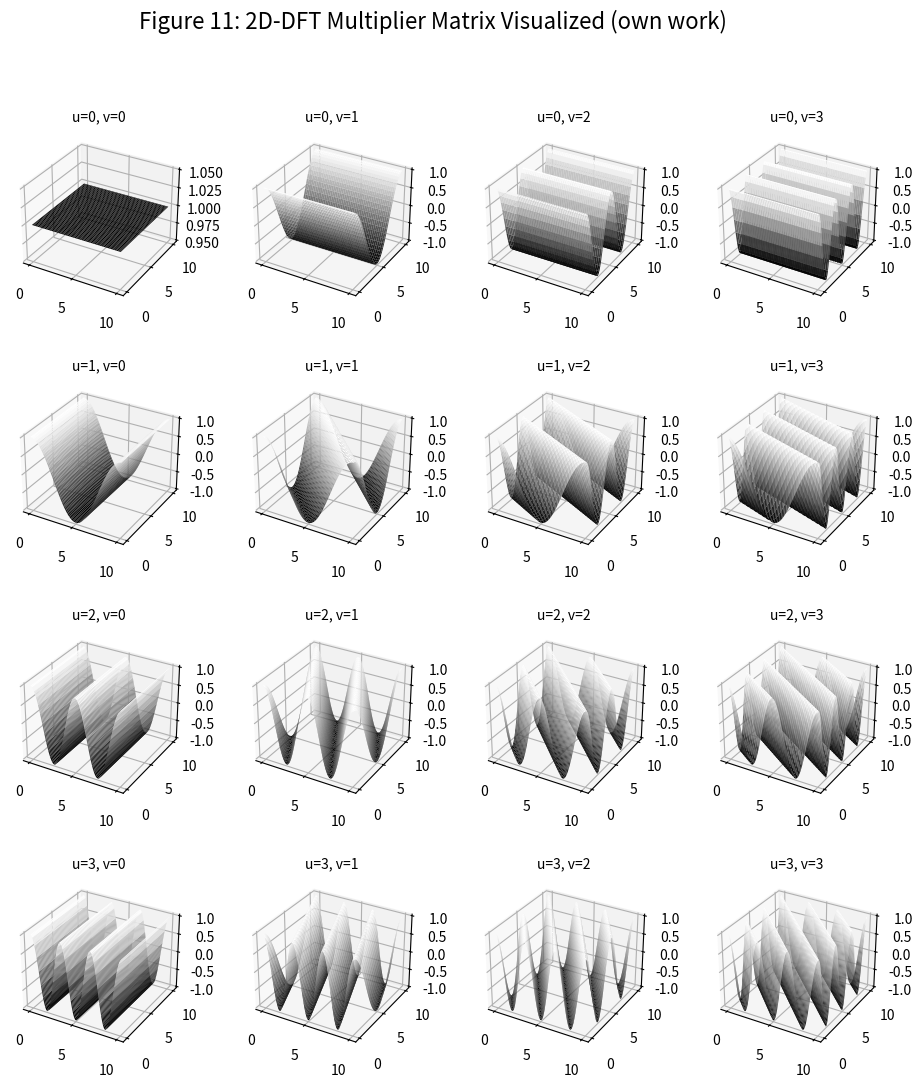

Generate this figure with matplotlib:
import numpy as np
import matplotlib.pyplot as plt
from mpl_toolkits.mplot3d import Axes3D

fig = plt.figure(figsize=(12, 12))
fig.suptitle('Figure 11: 2D-DFT Multiplier Matrix Visualized (own work)', fontsize=16)

x = np.linspace(0, 10, 100)
y = np.linspace(0, 10, 100)
x, y = np.meshgrid(x, y)

for i in range(4):
    for j in range(4):
        ax = fig.add_subplot(4, 4, i * 4 + j + 1, projection='3d')
        z = np.cos(2 * np.pi * i * x / (x.max() - x.min()) + 2 * np.pi * j * y / (y.max() - y.min()))
        ax.plot_surface(x, y, z, cmap='gray')
        ax.set_title(f'u={i}, v={j}', fontsize=10)

plt.subplots_adjust(hspace=0.4, wspace=0)
plt.savefig('figure_11.png')
plt.show()